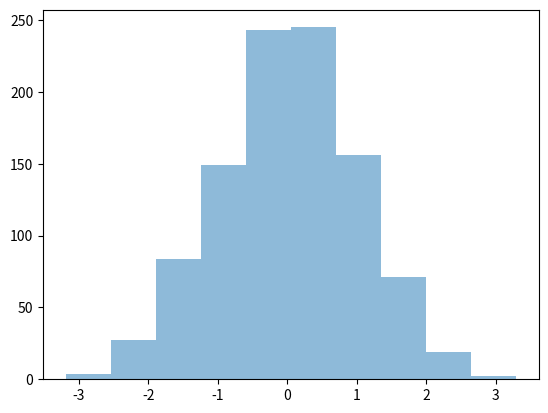

Here is the Python script that generated this plot:
import numpy as np
import matplotlib.pyplot as plt


def within_interval(y: float, lower_bound: float, upper_bound) -> bool:
    return lower_bound <= y <= upper_bound


def bin_to_indices(bin_indices, bin_edges):
    binned_samples = {i: [] for i in range(1, len(bin_edges))}
    for idx, bin_index in enumerate(bin_indices):
        if bin_index in binned_samples:  # Ensure the index is within range
            binned_samples[bin_index].append(idx)
    return binned_samples


def get_binned_indices(data, bins):
    _, bin_edges = np.histogram(data, bins=bins)
    bin_indices = np.digitize(data, bin_edges)
    binned_indices = bin_to_indices(bin_indices, bin_edges)
    return binned_indices


def get_bin_coverage(bin, data):
    num_in_bin = len(bin)
    num_in_bounds = 0
    for i in bin:
        if within_interval(data[i][1], data[i][0], data[i][2]):
            num_in_bounds += 1
    if num_in_bin == 0:
        pass
    else:
        coverage = num_in_bounds / num_in_bin
        return coverage


def fsc_metric(binned_indices, data):
    """
    Feature Stratified Coverage Metric
    """
    coverages = []
    for bin in binned_indices.values():
        coverage = get_bin_coverage(bin, data)
        coverages.append(coverage)
    return np.min(coverages)


# Generate 1000 random data points from a normal distribution
median_data = np.random.normal(0, 1, 1000)
lower_data = np.random.normal(-1, 0.5, 1000)
upper_data = np.random.normal(1, 0.5, 1000)
data_3d = np.stack((lower_data, median_data, upper_data), axis=1)
data = data_3d[:, 1]
bins = 10
binned_indices = get_binned_indices(data, bins=10)
fsc = fsc_metric(binned_indices, data_3d)
print(fsc)
plt.hist(data, bins=bins, alpha=0.5)
plt.show()
